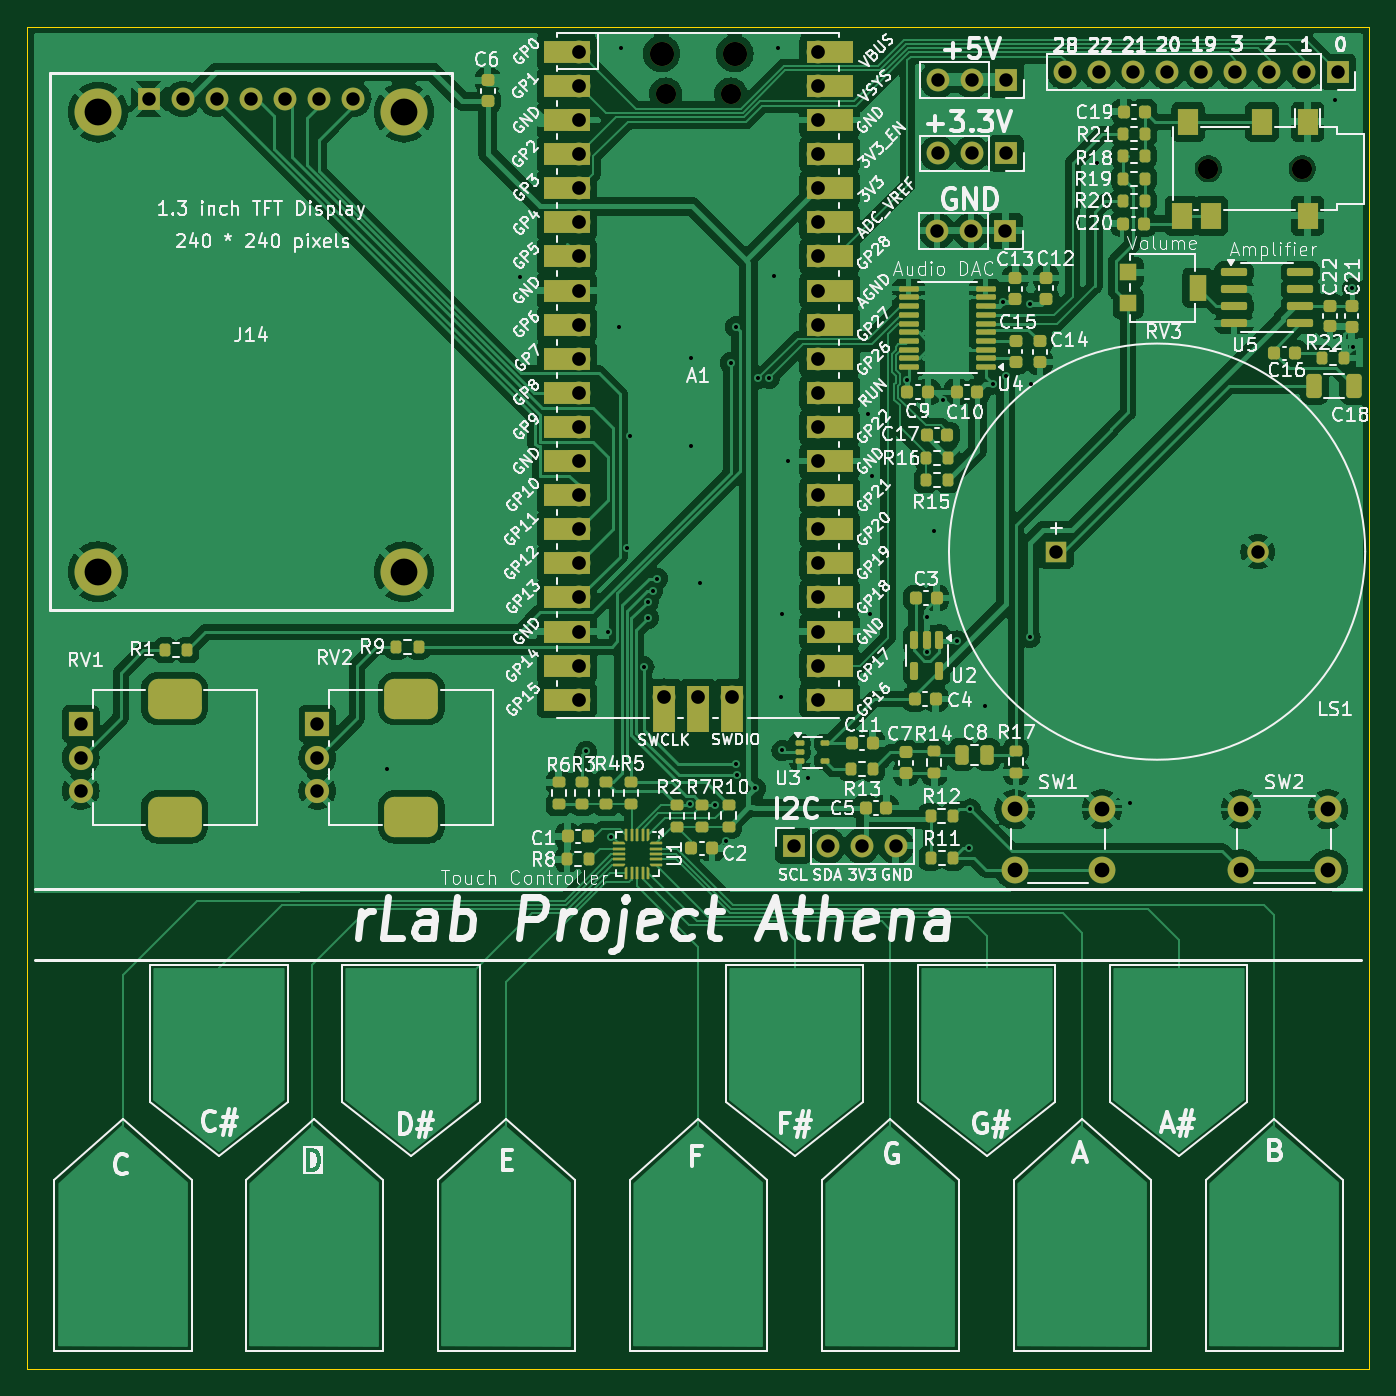
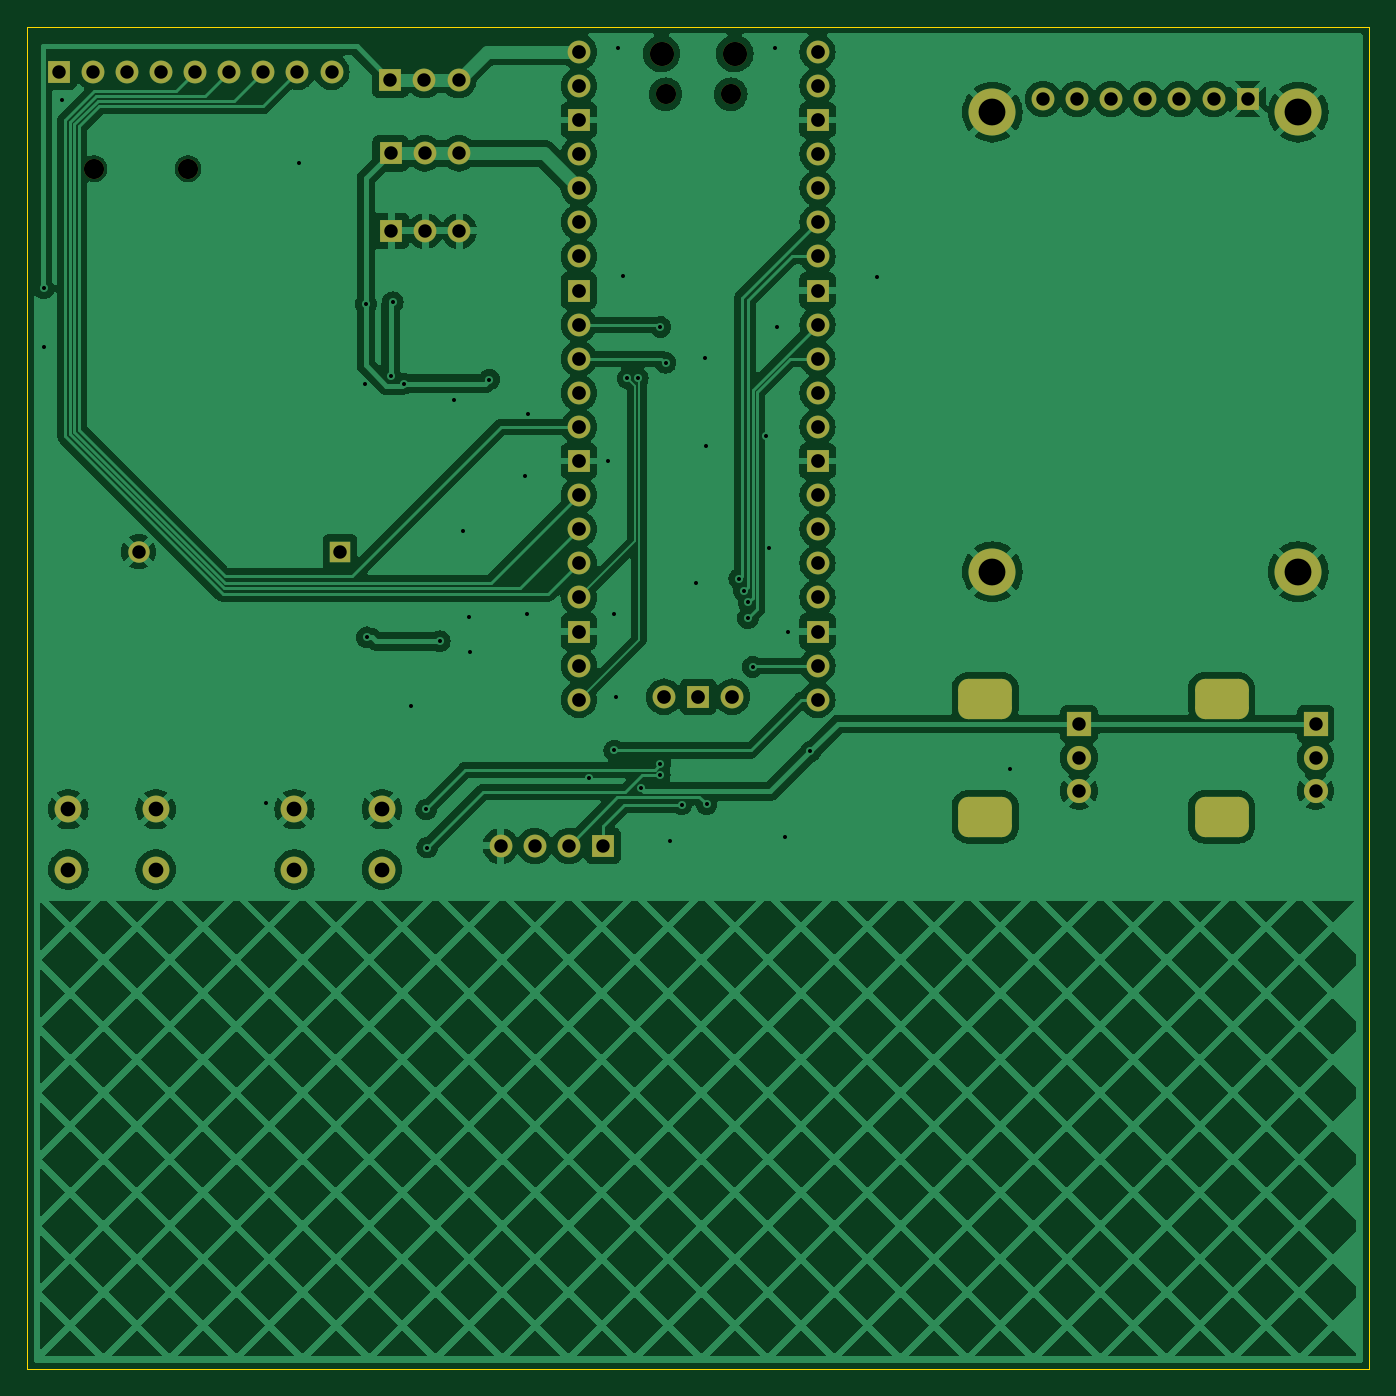
Circuit board: 11 layer files. Board 100.0 x 100.0 mm.
- bottom_copper: RLab Keyboard-CuBottom.gbr (218486 bytes)
- top_copper: RLab Keyboard-CuTop.gbr (275858 bytes)
- outline: RLab Keyboard-EdgeCuts.gbr (690 bytes)
- bottom_mask: RLab Keyboard-MaskBottom.gbr (4416 bytes)
- top_mask: RLab Keyboard-MaskTop.gbr (15489 bytes)
- drill: RLab Keyboard-NPTH.drl (486 bytes)
- drill: RLab Keyboard-PTH.drl (3167 bytes)
- paste: RLab Keyboard-PasteBottom.gbr (456 bytes)
- paste: RLab Keyboard-PasteTop.gbr (10616 bytes)
- bottom_silk: RLab Keyboard-SilkBottom.gbr (4426 bytes)
- top_silk: RLab Keyboard-SilkTop.gbr (268284 bytes)

=== bottom_copper: RLab Keyboard-CuBottom.gbr (218486 bytes, source omitted) ===
=== top_copper: RLab Keyboard-CuTop.gbr (275858 bytes, source omitted) ===
=== outline: RLab Keyboard-EdgeCuts.gbr ===
%TF.GenerationSoftware,KiCad,Pcbnew,8.0.4*%
%TF.CreationDate,2024-09-11T13:19:40+01:00*%
%TF.ProjectId,RLab Keyboard,524c6162-204b-4657-9962-6f6172642e6b,rev?*%
%TF.SameCoordinates,Original*%
%TF.FileFunction,Profile,NP*%
%FSLAX46Y46*%
G04 Gerber Fmt 4.6, Leading zero omitted, Abs format (unit mm)*
G04 Created by KiCad (PCBNEW 8.0.4) date 2024-09-11 13:19:40*
%MOMM*%
%LPD*%
G01*
G04 APERTURE LIST*
%TA.AperFunction,Profile*%
%ADD10C,0.050000*%
%TD*%
G04 APERTURE END LIST*
D10*
X100000000Y-150000000D02*
X200000000Y-150000000D01*
X100000000Y-50000000D02*
X100000000Y-150000000D01*
X200000000Y-150000000D02*
X200000000Y-50000000D01*
X200000000Y-50000000D02*
X100000000Y-50000000D01*
M02*

=== bottom_mask: RLab Keyboard-MaskBottom.gbr ===
%TF.GenerationSoftware,KiCad,Pcbnew,8.0.4*%
%TF.CreationDate,2024-09-11T13:19:40+01:00*%
%TF.ProjectId,RLab Keyboard,524c6162-204b-4657-9962-6f6172642e6b,rev?*%
%TF.SameCoordinates,Original*%
%TF.FileFunction,Soldermask,Bot*%
%TF.FilePolarity,Negative*%
%FSLAX46Y46*%
G04 Gerber Fmt 4.6, Leading zero omitted, Abs format (unit mm)*
G04 Created by KiCad (PCBNEW 8.0.4) date 2024-09-11 13:19:40*
%MOMM*%
%LPD*%
G01*
G04 APERTURE LIST*
G04 Aperture macros list*
%AMRoundRect*
0 Rectangle with rounded corners*
0 $1 Rounding radius*
0 $2 $3 $4 $5 $6 $7 $8 $9 X,Y pos of 4 corners*
0 Add a 4 corners polygon primitive as box body*
4,1,4,$2,$3,$4,$5,$6,$7,$8,$9,$2,$3,0*
0 Add four circle primitives for the rounded corners*
1,1,$1+$1,$2,$3*
1,1,$1+$1,$4,$5*
1,1,$1+$1,$6,$7*
1,1,$1+$1,$8,$9*
0 Add four rect primitives between the rounded corners*
20,1,$1+$1,$2,$3,$4,$5,0*
20,1,$1+$1,$4,$5,$6,$7,0*
20,1,$1+$1,$6,$7,$8,$9,0*
20,1,$1+$1,$8,$9,$2,$3,0*%
G04 Aperture macros list end*
%ADD10O,1.800000X1.800000*%
%ADD11O,1.500000X1.500000*%
%ADD12O,1.700000X1.700000*%
%ADD13R,1.700000X1.700000*%
%ADD14C,2.000000*%
%ADD15R,1.800000X1.800000*%
%ADD16C,1.800000*%
%ADD17RoundRect,0.750000X-1.250000X-0.750000X1.250000X-0.750000X1.250000X0.750000X-1.250000X0.750000X0*%
%ADD18C,1.500000*%
%ADD19R,1.600000X1.600000*%
%ADD20C,1.600000*%
%ADD21C,3.500000*%
G04 APERTURE END LIST*
D10*
%TO.C,A1*%
X147275000Y-52000000D03*
D11*
X147575000Y-55030000D03*
X152425000Y-55030000D03*
D10*
X152725000Y-52000000D03*
D12*
X141110000Y-51870000D03*
X141110000Y-54410000D03*
D13*
X141110000Y-56950000D03*
D12*
X141110000Y-59490000D03*
X141110000Y-62030000D03*
X141110000Y-64570000D03*
X141110000Y-67110000D03*
D13*
X141110000Y-69650000D03*
D12*
X141110000Y-72190000D03*
X141110000Y-74730000D03*
X141110000Y-77270000D03*
X141110000Y-79810000D03*
D13*
X141110000Y-82350000D03*
D12*
X141110000Y-84890000D03*
X141110000Y-87430000D03*
X141110000Y-89970000D03*
X141110000Y-92510000D03*
D13*
X141110000Y-95050000D03*
D12*
X141110000Y-97590000D03*
X141110000Y-100130000D03*
X158890000Y-100130000D03*
X158890000Y-97590000D03*
D13*
X158890000Y-95050000D03*
D12*
X158890000Y-92510000D03*
X158890000Y-89970000D03*
X158890000Y-87430000D03*
X158890000Y-84890000D03*
D13*
X158890000Y-82350000D03*
D12*
X158890000Y-79810000D03*
X158890000Y-77270000D03*
X158890000Y-74730000D03*
X158890000Y-72190000D03*
D13*
X158890000Y-69650000D03*
D12*
X158890000Y-67110000D03*
X158890000Y-64570000D03*
X158890000Y-62030000D03*
X158890000Y-59490000D03*
D13*
X158890000Y-56950000D03*
D12*
X158890000Y-54410000D03*
X158890000Y-51870000D03*
X147460000Y-99900000D03*
D13*
X150000000Y-99900000D03*
D12*
X152540000Y-99900000D03*
%TD*%
D13*
%TO.C,J19*%
X197630000Y-53350000D03*
D12*
X195090000Y-53350000D03*
X192550000Y-53350000D03*
X190010000Y-53350000D03*
X187470000Y-53350000D03*
X184930000Y-53350000D03*
X182390000Y-53350000D03*
X179850000Y-53350000D03*
X177310000Y-53350000D03*
%TD*%
D14*
%TO.C,SW1*%
X173570000Y-108280000D03*
X180070000Y-108280000D03*
X173570000Y-112780000D03*
X180070000Y-112780000D03*
%TD*%
D15*
%TO.C,RV2*%
X121630000Y-101940000D03*
D16*
X121630000Y-104440000D03*
X121630000Y-106940000D03*
D17*
X128630000Y-100040000D03*
X128630000Y-108840000D03*
%TD*%
D18*
%TO.C,J16*%
X195000000Y-60580000D03*
X188000000Y-60580000D03*
%TD*%
D14*
%TO.C,SW2*%
X190410000Y-108280000D03*
X196910000Y-108280000D03*
X190410000Y-112780000D03*
X196910000Y-112780000D03*
%TD*%
D13*
%TO.C,J17*%
X172930000Y-53960000D03*
D12*
X170390000Y-53960000D03*
X167850000Y-53960000D03*
%TD*%
D15*
%TO.C,RV1*%
X104010000Y-101940000D03*
D16*
X104010000Y-104440000D03*
X104010000Y-106940000D03*
D17*
X111010000Y-100040000D03*
X111010000Y-108840000D03*
%TD*%
D13*
%TO.C,J15*%
X172915000Y-59435000D03*
D12*
X170375000Y-59435000D03*
X167835000Y-59435000D03*
%TD*%
D19*
%TO.C,LS1*%
X176680000Y-89100000D03*
D20*
X191680000Y-89100000D03*
%TD*%
D13*
%TO.C,J13*%
X157100000Y-111010000D03*
D12*
X159640000Y-111010000D03*
X162180000Y-111010000D03*
X164720000Y-111010000D03*
%TD*%
D21*
%TO.C,J14*%
X105300000Y-56370000D03*
X105300000Y-90590000D03*
D13*
X109070000Y-55370000D03*
D21*
X128080000Y-56370000D03*
X128080000Y-90590000D03*
D12*
X111610000Y-55370000D03*
X114150000Y-55370000D03*
X116690000Y-55370000D03*
X119230000Y-55370000D03*
X121770000Y-55370000D03*
X124310000Y-55370000D03*
%TD*%
D13*
%TO.C,J18*%
X172870000Y-65200000D03*
D12*
X170330000Y-65200000D03*
X167790000Y-65200000D03*
%TD*%
M02*

=== top_mask: RLab Keyboard-MaskTop.gbr (15489 bytes, source omitted) ===
=== drill: RLab Keyboard-NPTH.drl ===
M48
; DRILL file {KiCad 8.0.4} date 2024-09-11T13:19:40+0100
; FORMAT={-:-/ absolute / inch / decimal}
; #@! TF.CreationDate,2024-09-11T13:19:40+01:00
; #@! TF.GenerationSoftware,Kicad,Pcbnew,8.0.4
; #@! TF.FileFunction,NonPlated,1,2,NPTH
FMAT,2
INCH
; #@! TA.AperFunction,NonPlated,NPTH,ComponentDrill
T1C0.0591
; #@! TA.AperFunction,NonPlated,NPTH,ComponentDrill
T2C0.0709
%
G90
G05
T1
X5.81Y-2.1665
X6.001Y-2.1665
X7.4016Y-2.385
X7.6772Y-2.385
T2
X5.7982Y-2.0472
X6.0128Y-2.0472
M30

=== drill: RLab Keyboard-PTH.drl ===
M48
; DRILL file {KiCad 8.0.4} date 2024-09-11T13:19:40+0100
; FORMAT={-:-/ absolute / inch / decimal}
; #@! TF.CreationDate,2024-09-11T13:19:40+01:00
; #@! TF.GenerationSoftware,Kicad,Pcbnew,8.0.4
; #@! TF.FileFunction,Plated,1,2,PTH
FMAT,2
INCH
; #@! TA.AperFunction,Plated,PTH,ViaDrill
T1C0.0118
; #@! TA.AperFunction,Plated,PTH,ComponentDrill
T2C0.0394
; #@! TA.AperFunction,Plated,PTH,ComponentDrill
T3C0.0402
; #@! TA.AperFunction,Plated,PTH,ComponentDrill
T4C0.0433
; #@! TA.AperFunction,Plated,PTH,ComponentDrill
T5C0.0709
; #@! TA.AperFunction,Plated,PTH,ComponentDrill
T6C0.0787
%
G90
G05
T1
X4.9921Y-4.1449
X5.3819Y-2.702
X5.5768Y-4.0937
X5.6409Y-3.7437
X5.6503Y-4.3443
X5.6744Y-2.8496
X5.6791Y-2.0311
X5.6965Y-3.4984
X5.7067Y-3.1697
X5.7457Y-3.8461
X5.758Y-3.6553
X5.7594Y-3.7024
X5.7717Y-3.6224
X5.7854Y-3.587
X5.8807Y-4.2492
X5.8835Y-3.1969
X5.8854Y-2.9394
X5.911Y-3.5992
X5.9541Y-4.2498
X5.9869Y-4.3569
X6.0012Y-2.9543
X6.0161Y-2.8492
X6.0161Y-4.1307
X6.0181Y-4.1638
X6.0732Y-4.202
X6.0823Y-2.9992
X6.113Y-2.9996
X6.1268Y-2.7
X6.1406Y-2.0303
X6.1469Y-3.9354
X6.152Y-3.6913
X6.152Y-4.0909
X6.1689Y-3.2429
X6.2268Y-4.1709
X6.4043Y-3.1028
X6.4079Y-3.6906
X6.4142Y-3.2874
X6.5185Y-3.0035
X6.5756Y-3.802
X6.5764Y-3.7
X6.5957Y-3.4476
X6.623Y-3.0636
X6.663Y-3.7705
X6.7004Y-4.3756
X6.7035Y-4.2634
X6.7469Y-3.9594
X6.7687Y-3.0156
X6.8008Y-2.776
X6.8075Y-2.9917
X6.878Y-3.7591
X6.8797Y-2.7817
X6.8823Y-3.0166
X7.0754Y-2.3677
X7.1717Y-4.2437
X7.7717Y-2.1839
X7.824Y-2.7358
X7.8252Y-2.9063
T2
X4.0949Y-4.0134
X4.0949Y-4.1118
X4.0949Y-4.2102
X4.2941Y-2.1799
X4.3941Y-2.1799
X4.4941Y-2.1799
X4.5941Y-2.1799
X4.6941Y-2.1799
X4.7886Y-4.0134
X4.7886Y-4.1118
X4.7886Y-4.2102
X4.7941Y-2.1799
X4.8941Y-2.1799
X6.185Y-4.3705
X6.285Y-4.3705
X6.385Y-4.3705
X6.485Y-4.3705
X6.6059Y-2.5669
X6.6077Y-2.34
X6.6083Y-2.1244
X6.7059Y-2.5669
X6.7077Y-2.34
X6.7083Y-2.1244
X6.8059Y-2.5669
X6.8077Y-2.34
X6.8083Y-2.1244
X6.9559Y-3.5079
X6.9807Y-2.1004
X7.0807Y-2.1004
X7.1807Y-2.1004
X7.2807Y-2.1004
X7.3807Y-2.1004
X7.4807Y-2.1004
X7.5465Y-3.5079
X7.5807Y-2.1004
X7.6807Y-2.1004
X7.7807Y-2.1004
T3
X5.5555Y-2.0421
X5.5555Y-2.1421
X5.5555Y-2.2421
X5.5555Y-2.3421
X5.5555Y-2.4421
X5.5555Y-2.5421
X5.5555Y-2.6421
X5.5555Y-2.7421
X5.5555Y-2.8421
X5.5555Y-2.9421
X5.5555Y-3.0421
X5.5555Y-3.1421
X5.5555Y-3.2421
X5.5555Y-3.3421
X5.5555Y-3.4421
X5.5555Y-3.5421
X5.5555Y-3.6421
X5.5555Y-3.7421
X5.5555Y-3.8421
X5.5555Y-3.9421
X5.8055Y-3.9331
X5.9055Y-3.9331
X6.0055Y-3.9331
X6.2555Y-2.0421
X6.2555Y-2.1421
X6.2555Y-2.2421
X6.2555Y-2.3421
X6.2555Y-2.4421
X6.2555Y-2.5421
X6.2555Y-2.6421
X6.2555Y-2.7421
X6.2555Y-2.8421
X6.2555Y-2.9421
X6.2555Y-3.0421
X6.2555Y-3.1421
X6.2555Y-3.2421
X6.2555Y-3.3421
X6.2555Y-3.4421
X6.2555Y-3.5421
X6.2555Y-3.6421
X6.2555Y-3.7421
X6.2555Y-3.8421
X6.2555Y-3.9421
T4
X6.8335Y-4.263
X6.8335Y-4.4402
X7.0894Y-4.263
X7.0894Y-4.4402
X7.4965Y-4.263
X7.4965Y-4.4402
X7.7524Y-4.263
X7.7524Y-4.4402
T6
X4.1457Y-2.2193
X4.1457Y-3.5665
X5.0425Y-2.2193
X5.0425Y-3.5665
T5
G00X4.3646Y-3.9386
M15
G01X4.3764Y-3.9386
M16
G05
G00X4.3646Y-4.285
M15
G01X4.3764Y-4.285
M16
G05
G00X5.0583Y-3.9386
M15
G01X5.0701Y-3.9386
M16
G05
G00X5.0583Y-4.285
M15
G01X5.0701Y-4.285
M16
G05
M30

=== paste: RLab Keyboard-PasteBottom.gbr ===
%TF.GenerationSoftware,KiCad,Pcbnew,8.0.4*%
%TF.CreationDate,2024-09-11T13:19:40+01:00*%
%TF.ProjectId,RLab Keyboard,524c6162-204b-4657-9962-6f6172642e6b,rev?*%
%TF.SameCoordinates,Original*%
%TF.FileFunction,Paste,Bot*%
%TF.FilePolarity,Positive*%
%FSLAX46Y46*%
G04 Gerber Fmt 4.6, Leading zero omitted, Abs format (unit mm)*
G04 Created by KiCad (PCBNEW 8.0.4) date 2024-09-11 13:19:40*
%MOMM*%
%LPD*%
G01*
G04 APERTURE LIST*
G04 APERTURE END LIST*
M02*

=== paste: RLab Keyboard-PasteTop.gbr (10616 bytes, source omitted) ===
=== bottom_silk: RLab Keyboard-SilkBottom.gbr ===
%TF.GenerationSoftware,KiCad,Pcbnew,8.0.4*%
%TF.CreationDate,2024-09-11T13:19:40+01:00*%
%TF.ProjectId,RLab Keyboard,524c6162-204b-4657-9962-6f6172642e6b,rev?*%
%TF.SameCoordinates,Original*%
%TF.FileFunction,Legend,Bot*%
%TF.FilePolarity,Positive*%
%FSLAX46Y46*%
G04 Gerber Fmt 4.6, Leading zero omitted, Abs format (unit mm)*
G04 Created by KiCad (PCBNEW 8.0.4) date 2024-09-11 13:19:40*
%MOMM*%
%LPD*%
G01*
G04 APERTURE LIST*
G04 Aperture macros list*
%AMRoundRect*
0 Rectangle with rounded corners*
0 $1 Rounding radius*
0 $2 $3 $4 $5 $6 $7 $8 $9 X,Y pos of 4 corners*
0 Add a 4 corners polygon primitive as box body*
4,1,4,$2,$3,$4,$5,$6,$7,$8,$9,$2,$3,0*
0 Add four circle primitives for the rounded corners*
1,1,$1+$1,$2,$3*
1,1,$1+$1,$4,$5*
1,1,$1+$1,$6,$7*
1,1,$1+$1,$8,$9*
0 Add four rect primitives between the rounded corners*
20,1,$1+$1,$2,$3,$4,$5,0*
20,1,$1+$1,$4,$5,$6,$7,0*
20,1,$1+$1,$6,$7,$8,$9,0*
20,1,$1+$1,$8,$9,$2,$3,0*%
G04 Aperture macros list end*
%ADD10O,1.800000X1.800000*%
%ADD11O,1.500000X1.500000*%
%ADD12O,1.700000X1.700000*%
%ADD13R,1.700000X1.700000*%
%ADD14C,2.000000*%
%ADD15R,1.800000X1.800000*%
%ADD16C,1.800000*%
%ADD17RoundRect,0.750000X-1.250000X-0.750000X1.250000X-0.750000X1.250000X0.750000X-1.250000X0.750000X0*%
%ADD18C,1.500000*%
%ADD19R,1.600000X1.600000*%
%ADD20C,1.600000*%
%ADD21C,3.500000*%
G04 APERTURE END LIST*
%LPC*%
D10*
%TO.C,A1*%
X147275000Y-52000000D03*
D11*
X147575000Y-55030000D03*
X152425000Y-55030000D03*
D10*
X152725000Y-52000000D03*
D12*
X141110000Y-51870000D03*
X141110000Y-54410000D03*
D13*
X141110000Y-56950000D03*
D12*
X141110000Y-59490000D03*
X141110000Y-62030000D03*
X141110000Y-64570000D03*
X141110000Y-67110000D03*
D13*
X141110000Y-69650000D03*
D12*
X141110000Y-72190000D03*
X141110000Y-74730000D03*
X141110000Y-77270000D03*
X141110000Y-79810000D03*
D13*
X141110000Y-82350000D03*
D12*
X141110000Y-84890000D03*
X141110000Y-87430000D03*
X141110000Y-89970000D03*
X141110000Y-92510000D03*
D13*
X141110000Y-95050000D03*
D12*
X141110000Y-97590000D03*
X141110000Y-100130000D03*
X158890000Y-100130000D03*
X158890000Y-97590000D03*
D13*
X158890000Y-95050000D03*
D12*
X158890000Y-92510000D03*
X158890000Y-89970000D03*
X158890000Y-87430000D03*
X158890000Y-84890000D03*
D13*
X158890000Y-82350000D03*
D12*
X158890000Y-79810000D03*
X158890000Y-77270000D03*
X158890000Y-74730000D03*
X158890000Y-72190000D03*
D13*
X158890000Y-69650000D03*
D12*
X158890000Y-67110000D03*
X158890000Y-64570000D03*
X158890000Y-62030000D03*
X158890000Y-59490000D03*
D13*
X158890000Y-56950000D03*
D12*
X158890000Y-54410000D03*
X158890000Y-51870000D03*
X147460000Y-99900000D03*
D13*
X150000000Y-99900000D03*
D12*
X152540000Y-99900000D03*
%TD*%
D13*
%TO.C,J19*%
X197630000Y-53350000D03*
D12*
X195090000Y-53350000D03*
X192550000Y-53350000D03*
X190010000Y-53350000D03*
X187470000Y-53350000D03*
X184930000Y-53350000D03*
X182390000Y-53350000D03*
X179850000Y-53350000D03*
X177310000Y-53350000D03*
%TD*%
D14*
%TO.C,SW1*%
X173570000Y-108280000D03*
X180070000Y-108280000D03*
X173570000Y-112780000D03*
X180070000Y-112780000D03*
%TD*%
D15*
%TO.C,RV2*%
X121630000Y-101940000D03*
D16*
X121630000Y-104440000D03*
X121630000Y-106940000D03*
D17*
X128630000Y-100040000D03*
X128630000Y-108840000D03*
%TD*%
D18*
%TO.C,J16*%
X195000000Y-60580000D03*
X188000000Y-60580000D03*
%TD*%
D14*
%TO.C,SW2*%
X190410000Y-108280000D03*
X196910000Y-108280000D03*
X190410000Y-112780000D03*
X196910000Y-112780000D03*
%TD*%
D13*
%TO.C,J17*%
X172930000Y-53960000D03*
D12*
X170390000Y-53960000D03*
X167850000Y-53960000D03*
%TD*%
D15*
%TO.C,RV1*%
X104010000Y-101940000D03*
D16*
X104010000Y-104440000D03*
X104010000Y-106940000D03*
D17*
X111010000Y-100040000D03*
X111010000Y-108840000D03*
%TD*%
D13*
%TO.C,J15*%
X172915000Y-59435000D03*
D12*
X170375000Y-59435000D03*
X167835000Y-59435000D03*
%TD*%
D19*
%TO.C,LS1*%
X176680000Y-89100000D03*
D20*
X191680000Y-89100000D03*
%TD*%
D13*
%TO.C,J13*%
X157100000Y-111010000D03*
D12*
X159640000Y-111010000D03*
X162180000Y-111010000D03*
X164720000Y-111010000D03*
%TD*%
D21*
%TO.C,J14*%
X105300000Y-56370000D03*
X105300000Y-90590000D03*
D13*
X109070000Y-55370000D03*
D21*
X128080000Y-56370000D03*
X128080000Y-90590000D03*
D12*
X111610000Y-55370000D03*
X114150000Y-55370000D03*
X116690000Y-55370000D03*
X119230000Y-55370000D03*
X121770000Y-55370000D03*
X124310000Y-55370000D03*
%TD*%
D13*
%TO.C,J18*%
X172870000Y-65200000D03*
D12*
X170330000Y-65200000D03*
X167790000Y-65200000D03*
%TD*%
%LPD*%
M02*

=== top_silk: RLab Keyboard-SilkTop.gbr (268284 bytes, source omitted) ===
